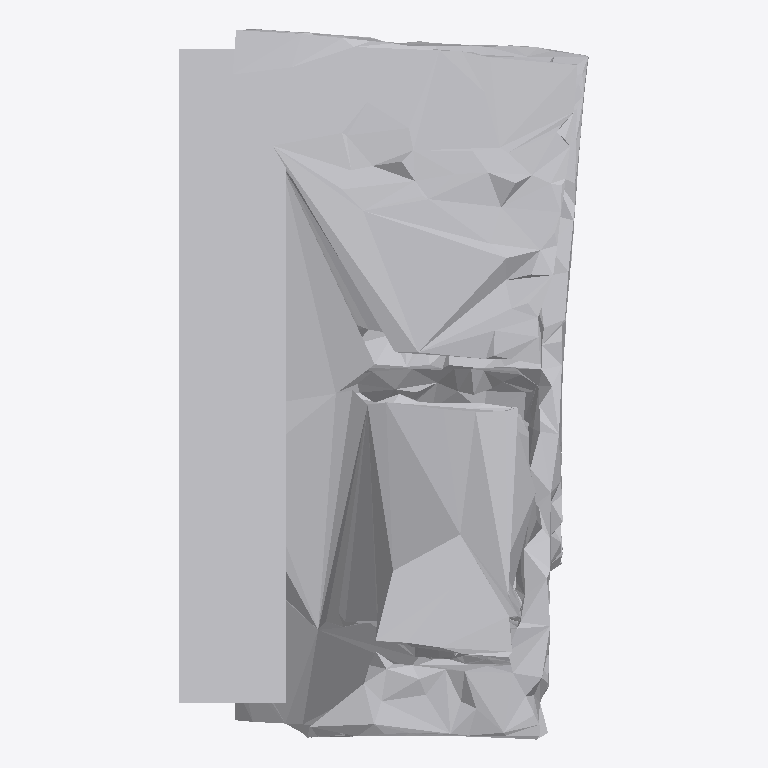
Plan cut of the same IFC building model at storey 'Ground Floor' (level 0.00 m, cut at 1.40 m), seen from above with north up, elements coloured by IFC class: 1 other element (light grey). No cut surface shows.
Extent 0.7 m × 1.2 m × 1.7 m (x, y, z). Storeys (1): Ground Floor at 0.00 m. Elements (1): 1 IfcFurniture.

HEADER;
FILE_DESCRIPTION(('ViewDefinition [CoordinationView]'),'2;1');
FILE_NAME('','2026-07-12T09:39:46',(''),(''),'IfcOpenShell 0.8.0','IfcOpenShell 0.8.0','');
FILE_SCHEMA(('IFC4'));
ENDSEC;
DATA;
#17=IFCPROJECT('0OoxQwkUH9wAADVkgZvCH8',#5,'Office Project',$,$,$,$,(#15),#10);
#20=IFCSITE('26gjqqzFPDu89eZRx99L_d',#5,'Site',$,$,#19,$,$,.ELEMENT.,$,$,$,$,$);
#22=IFCBUILDING('2kEsZdTDf1WvScUAsCNrwQ',#5,'Building',$,$,#21,$,$,.ELEMENT.,$,$,$);
#24=IFCBUILDINGSTOREY('0iQ7T9G_v9nvsjM$O4YAbb',#5,'Ground Floor',$,$,#23,$,$,.ELEMENT.,0.0);
#35=IFCFURNITURE('3PQWNdGxH8thxTFKj_5ysj',#5,'list04_filing_cabinet',$,$,#34,#31,$,$);
ENDSEC;
